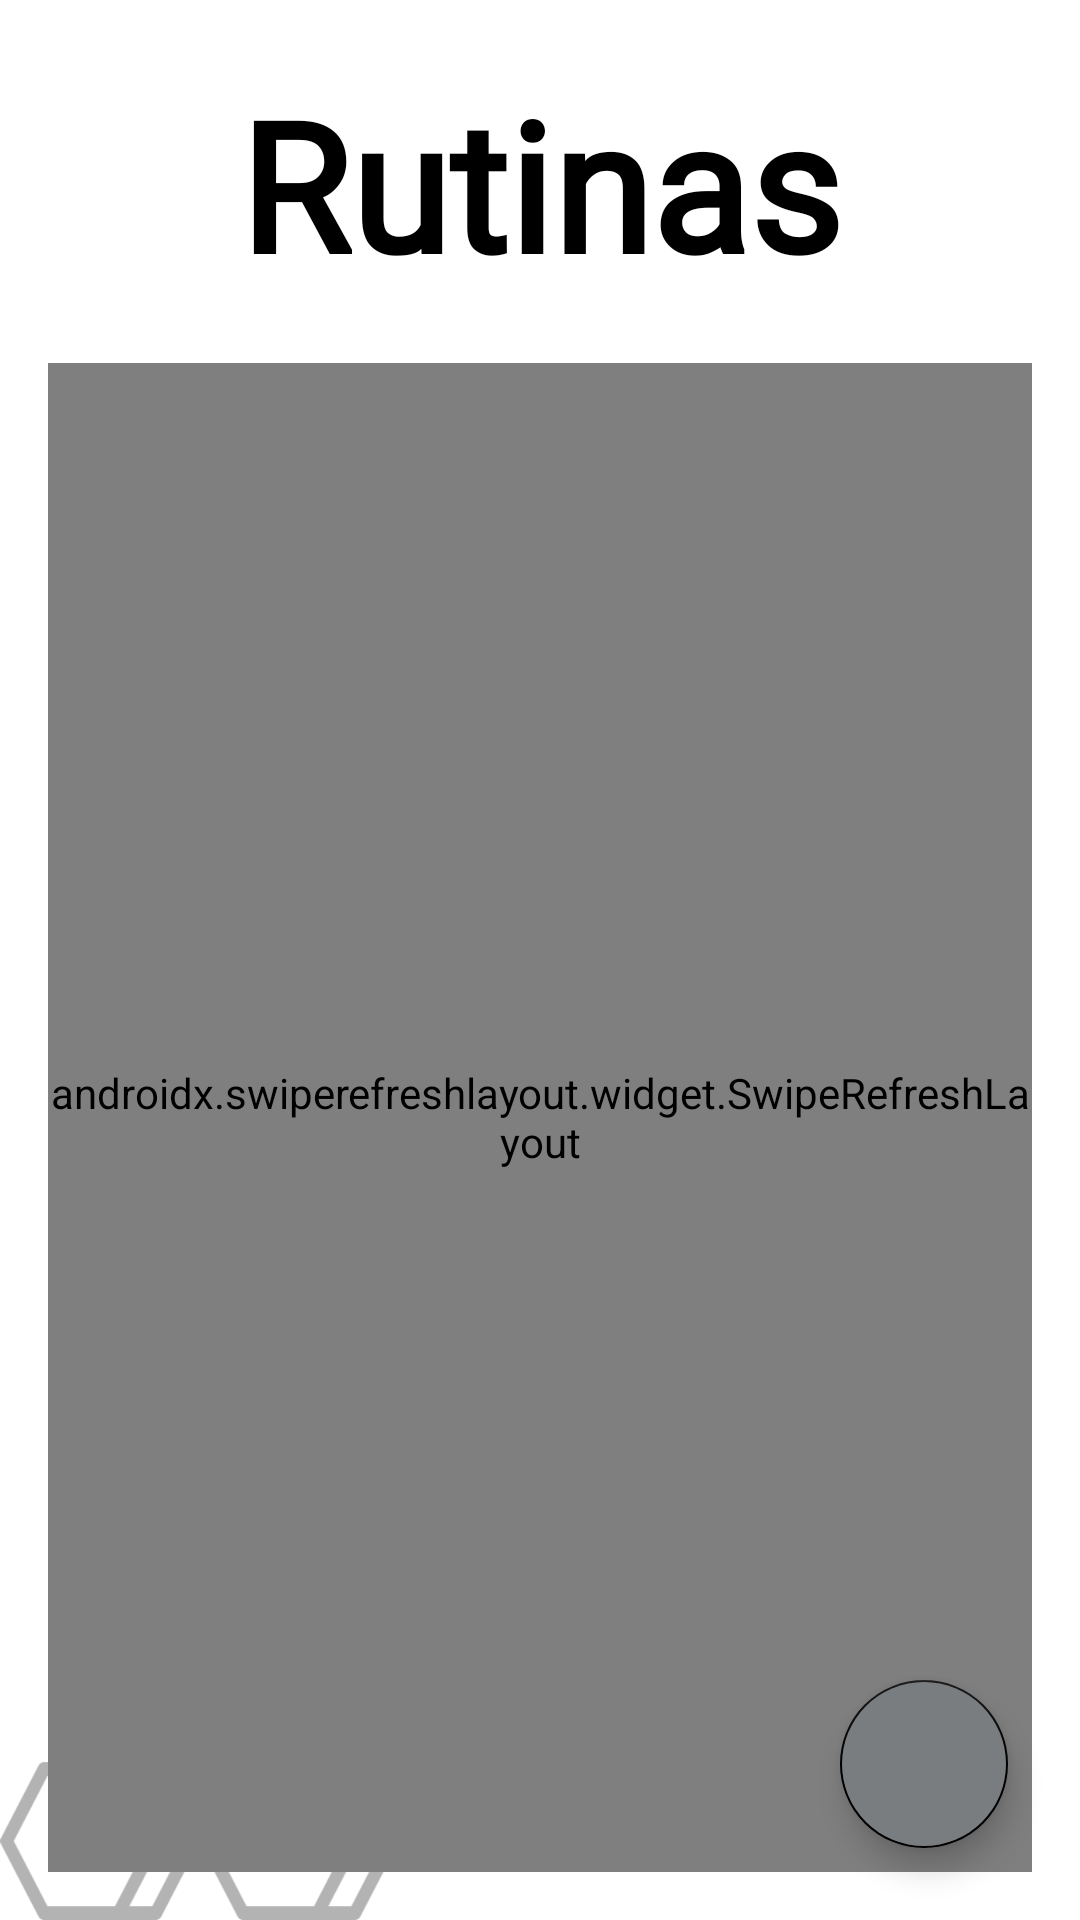

Produce the Android XML layout that renders to this screen, including the resource entries it uses.
<!-- AndroidManifest.xml: application theme Theme.Deemefit -->
<!-- res/layout/activity_rutinas.xml -->
<?xml version="1.0" encoding="utf-8"?>
<androidx.constraintlayout.widget.ConstraintLayout xmlns:android="http://schemas.android.com/apk/res/android"
    xmlns:app="http://schemas.android.com/apk/res-auto"
    xmlns:tools="http://schemas.android.com/tools"
    android:layout_width="match_parent"
    android:layout_height="match_parent"
    android:background="@drawable/fondorutinas">

    <LinearLayout
        android:id="@+id/lineaLayoutRutinas"
        android:layout_width="match_parent"
        android:layout_height="match_parent"
        android:orientation="vertical"
        android:padding="16dp"
        tools:layout_editor_absoluteX="0dp"
        tools:layout_editor_absoluteY="0dp">


        <TextView
            android:id="@+id/tvRutinasTitulo"
            android:layout_width="match_parent"
            android:layout_height="wrap_content"
            android:layout_marginTop="5dp"
            android:layout_marginBottom="20dp"
            android:fontFamily="@font/aesthetic"
            android:gravity="center"
            android:text="@string/Rutinas"
            android:textColor="@color/black"
            android:textSize="60sp"
            android:textStyle="bold" />

        <androidx.swiperefreshlayout.widget.SwipeRefreshLayout
            android:layout_width="match_parent"
            android:layout_height="match_parent"
            android:id="@+id/deslizar2">

        <androidx.recyclerview.widget.RecyclerView
            android:id="@+id/recyclerViewRutinas"
            android:layout_width="match_parent"
            android:layout_height="wrap_content"/>

        </androidx.swiperefreshlayout.widget.SwipeRefreshLayout>

    </LinearLayout>

    <com.google.android.material.floatingactionbutton.FloatingActionButton
        android:id="@+id/btnNuevaRutina"
        android:layout_width="wrap_content"
        android:layout_height="wrap_content"
        android:layout_marginEnd="24dp"
        android:layout_marginBottom="24dp"
        android:backgroundTint="#797D7F"
        android:clickable="true"
        android:focusable="true"
        android:tint="@color/white"
        app:tint="@color/white"
        app:layout_constraintBottom_toBottomOf="parent"
        app:layout_constraintEnd_toEndOf="parent"
        tools:ignore="SpeakableTextPresentCheck"
        app:srcCompat="@drawable/ic_add_element"
        android:contentDescription="@string/DescripcionImagenNuevaRutina" />

</androidx.constraintlayout.widget.ConstraintLayout>
<!-- resources referenced by this layout -->
<resources>
  <color name="black">#FF000000</color>
  <color name="white">#FFFFFFFF</color>
  <!-- drawable fondorutinas: png bitmap (drawable-v24, 91637 bytes) -->
  <string name="DescripcionImagenNuevaRutina">ImagenNuevaRutina</string>
  <string name="Rutinas">Rutinas</string>
  <style name="Theme.Deemefit" parent="Theme.MaterialComponents.DayNight.NoActionBar">
          
          <item name="colorPrimary">@color/black</item>
          <item name="colorPrimaryVariant">#CACFD2</item>
          <item name="colorOnPrimary">@color/white</item>
          
          <item name="colorSecondary">@color/black</item>
          <item name="colorSecondaryVariant">@color/teal_700</item>
          <item name="colorOnSecondary">@color/black</item>
          
          <item name="android:statusBarColor" tools:targetApi="l">?attr/colorPrimaryVariant</item>
          
          
      </style>
  <color name="teal_700">#FF018786</color>
</resources>
